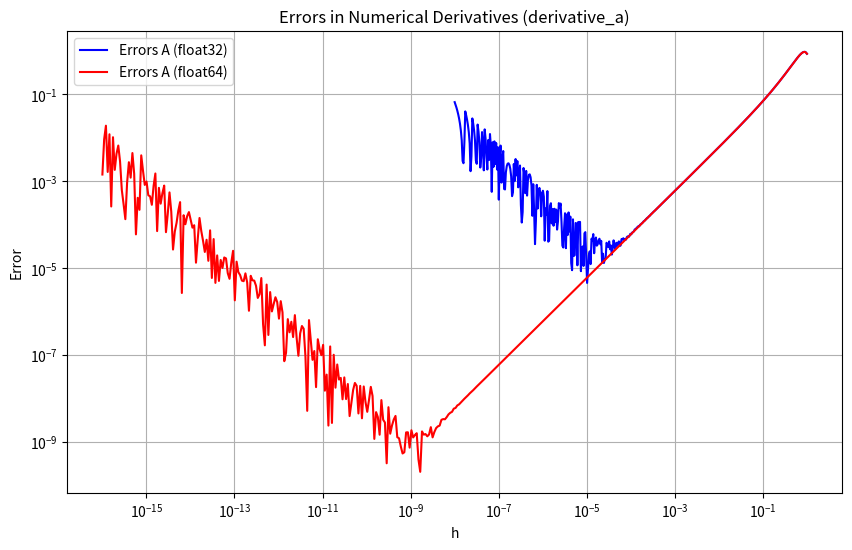
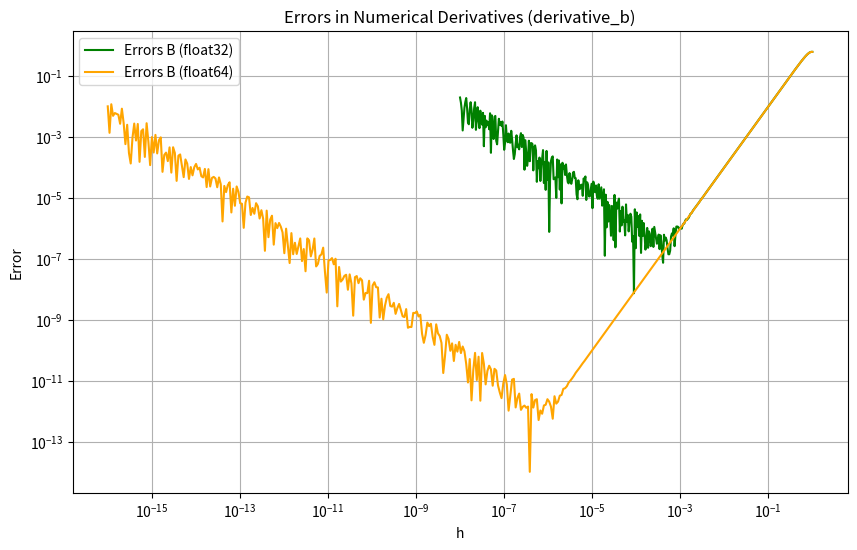

Source code (Python) for these figures, in order:
import numpy as np
import matplotlib.pyplot as plt

x1 = np.float32(0.2)
x2 = np.float64(0.2)

def f32(x):
    return np.float32(np.sin(x ** 3))

def f64(x):
    return np.float64(np.sin(x ** 3))

def fPrim32(x):
    return np.float32(3*x**2*np.cos(x**3))

def fPrim64(x):
    return np.float64(3*x**2*np.cos(x**3))

h1 =np.logspace(-8, 0, 400)
h2 =np.logspace(-16, 0, 400)

def derivative_a32(f, x, h):
    return np.float32((f(x + h) - f(x)) / h)

def derivative_a64(f, x, h):
    return np.float64((f(x + h) - f(x)) / h)

def derivative_b32(f, x, h):
    return  np.float32((f(x + h) - f(x - h)) / (2 * h))

def derivative_b64(f, x, h):
    return  np.float64((f(x + h) - f(x - h)) / (2 * h))

errors_a32_float32 = np.abs(derivative_a32(f32, x1, h1) - fPrim32(x1))
errors_a64_float64 = np.abs(derivative_a64(f64, x2, h2) - fPrim64(x2))

errors_b32_float32 = np.abs(derivative_b32(f32, x1, h1) - fPrim32(x1))
errors_b64_float64 = np.abs(derivative_b64(f64, x2, h2) - fPrim64(x2))


#############################################

plt.figure(figsize=(10, 6))
plt.plot(h1, errors_a32_float32, label='Errors A (float32)', color='blue')
plt.plot(h2, errors_a64_float64, label='Errors A (float64)', color='red')
plt.xscale('log')
plt.yscale('log')
plt.xlabel('h')
plt.ylabel('Error')
plt.title('Errors in Numerical Derivatives (derivative_a)')
plt.legend()
plt.grid(True)
plt.show()

plt.figure(figsize=(10, 6))
plt.plot(h1, errors_b32_float32, label='Errors B (float32)', color='green')
plt.plot(h2, errors_b64_float64, label='Errors B (float64)', color='orange')
plt.xscale('log')
plt.yscale('log')
plt.xlabel('h')
plt.ylabel('Error')
plt.title('Errors in Numerical Derivatives (derivative_b)')
plt.legend()
plt.grid(True)
plt.show()